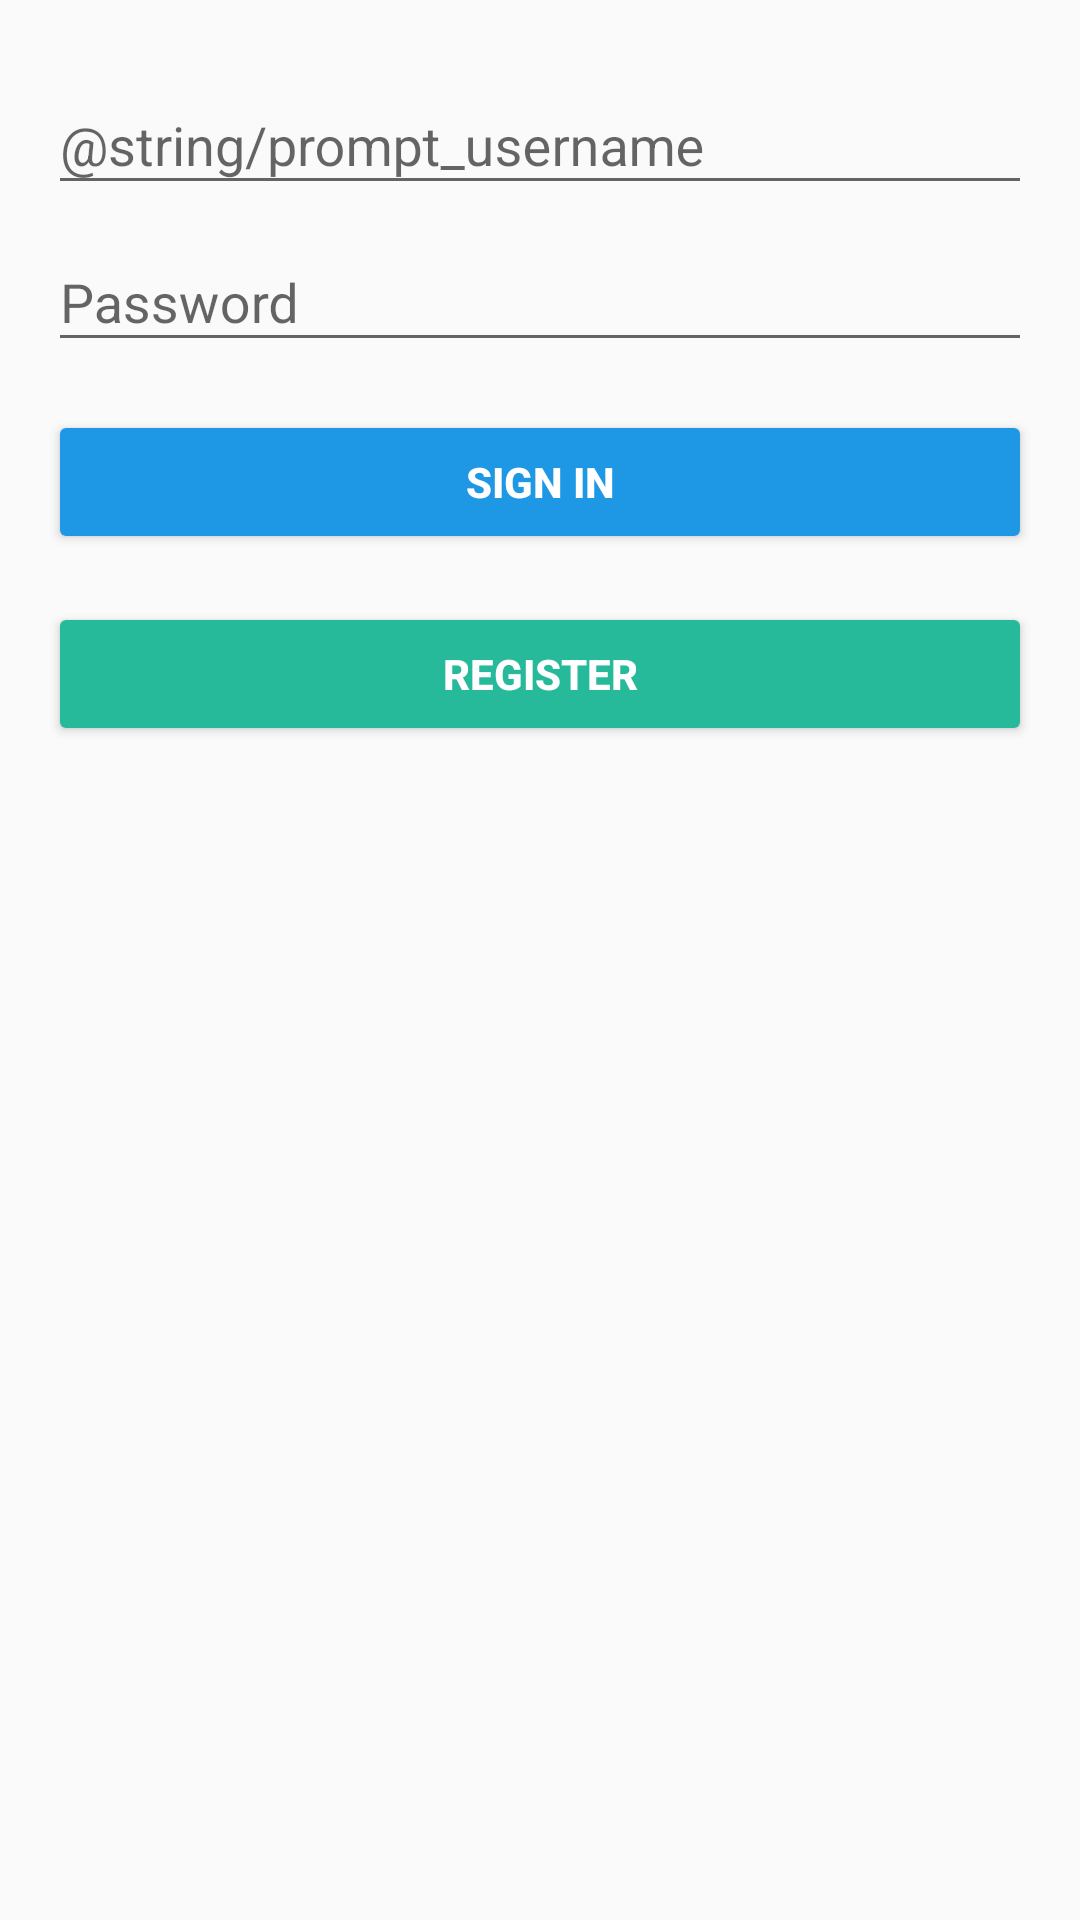

Reconstruct the res/layout file that produces this screen, plus the resources it refers to.
<!-- AndroidManifest.xml: application theme AppTheme -->
<!-- res/layout/activity_login.xml -->
<LinearLayout xmlns:android="http://schemas.android.com/apk/res/android"
    xmlns:tools="http://schemas.android.com/tools"
    android:layout_width="match_parent"
    android:layout_height="match_parent"
    android:gravity="center_horizontal"
    android:orientation="vertical"
    android:paddingBottom="@dimen/activity_vertical_margin"
    android:paddingLeft="@dimen/activity_horizontal_margin"
    android:paddingRight="@dimen/activity_horizontal_margin"
    android:paddingTop="@dimen/activity_vertical_margin"
    tools:context=".LoginActivity">

    
    <ScrollView
        android:layout_width="match_parent"
        android:layout_height="match_parent">

        <LinearLayout
            android:id="@+id/login_form"
            android:layout_width="match_parent"
            android:layout_height="wrap_content"
            android:orientation="vertical">

            <android.support.design.widget.TextInputLayout
                android:layout_width="match_parent"
                android:layout_height="wrap_content">

                <AutoCompleteTextView
                    android:id="@+id/username"
                    android:layout_width="match_parent"
                    android:layout_height="wrap_content"
                    android:hint="@string/prompt_username"
                    android:inputType="textPersonName"
                    android:maxLines="1"
                    android:singleLine="true" />

            </android.support.design.widget.TextInputLayout>

            <android.support.design.widget.TextInputLayout
                android:layout_width="match_parent"
                android:layout_height="wrap_content">

                <EditText
                    android:id="@+id/password"
                    android:layout_width="match_parent"
                    android:layout_height="wrap_content"
                    android:hint="@string/prompt_password"
                    android:imeActionId="@+id/login"
                    android:imeActionLabel="@string/action_sign_in_short"
                    android:imeOptions="actionUnspecified"
                    android:inputType="textPassword"
                    android:maxLines="1"
                    android:singleLine="true" />

            </android.support.design.widget.TextInputLayout>

            <Button
                android:id="@+id/sign_in_button"
                android:layout_width="match_parent"
                android:layout_height="wrap_content"
                android:layout_marginTop="16dp"
                android:text="@string/action_sign_in"
                android:textStyle="bold"
                android:theme="@style/AppTheme.PrimaryButton"/>

            <Button
                android:id="@+id/register_button"
                android:layout_width="match_parent"
                android:layout_height="wrap_content"
                android:layout_marginTop="16dp"
                android:text="@string/action_register"
                android:textStyle="bold"
                android:theme="@style/AppTheme.SuccessButton" />

        </LinearLayout>
    </ScrollView>
</LinearLayout>
<!-- resources referenced by this layout -->
<resources>
  <dimen name="activity_horizontal_margin">16dp</dimen>
  <dimen name="activity_vertical_margin">16dp</dimen>
  <string name="action_register">Register</string>
  <string name="action_sign_in">Sign in</string>
  <string name="action_sign_in_short">Sign in</string>
  <string name="prompt_password">Password</string>
  <style name="AppTheme.PrimaryButton">
          <item name="android:textColor">@color/colorInverseText</item>
          <item name="colorButtonNormal">@color/colorPrimaryButton</item>
      </style>
  <style name="AppTheme.SuccessButton">
          <item name="android:textColor">@color/colorInverseText</item>
          <item name="colorButtonNormal">@color/colorSuccessButton</item>
      </style>
  <style name="AppTheme" parent="Theme.AppCompat.Light.DarkActionBar">
          <item name="colorPrimary">@color/colorPrimary</item>
          <item name="colorPrimaryDark">@color/colorPrimaryDark</item>
          <item name="colorAccent">@color/colorAccent</item>
      </style>
  <color name="colorInverseText">@color/white</color>
  <color name="colorPrimaryButton">@color/blue</color>
  <color name="colorSuccessButton">@color/green</color>
  <color name="colorPrimary">#3F51B5</color>
  <color name="colorPrimaryDark">#303F9F</color>
  <color name="colorAccent">#26B99A</color>
  <color name="white">#ffffff</color>
  <color name="blue">#1E98E4</color>
  <color name="green">#26B99A</color>
</resources>
